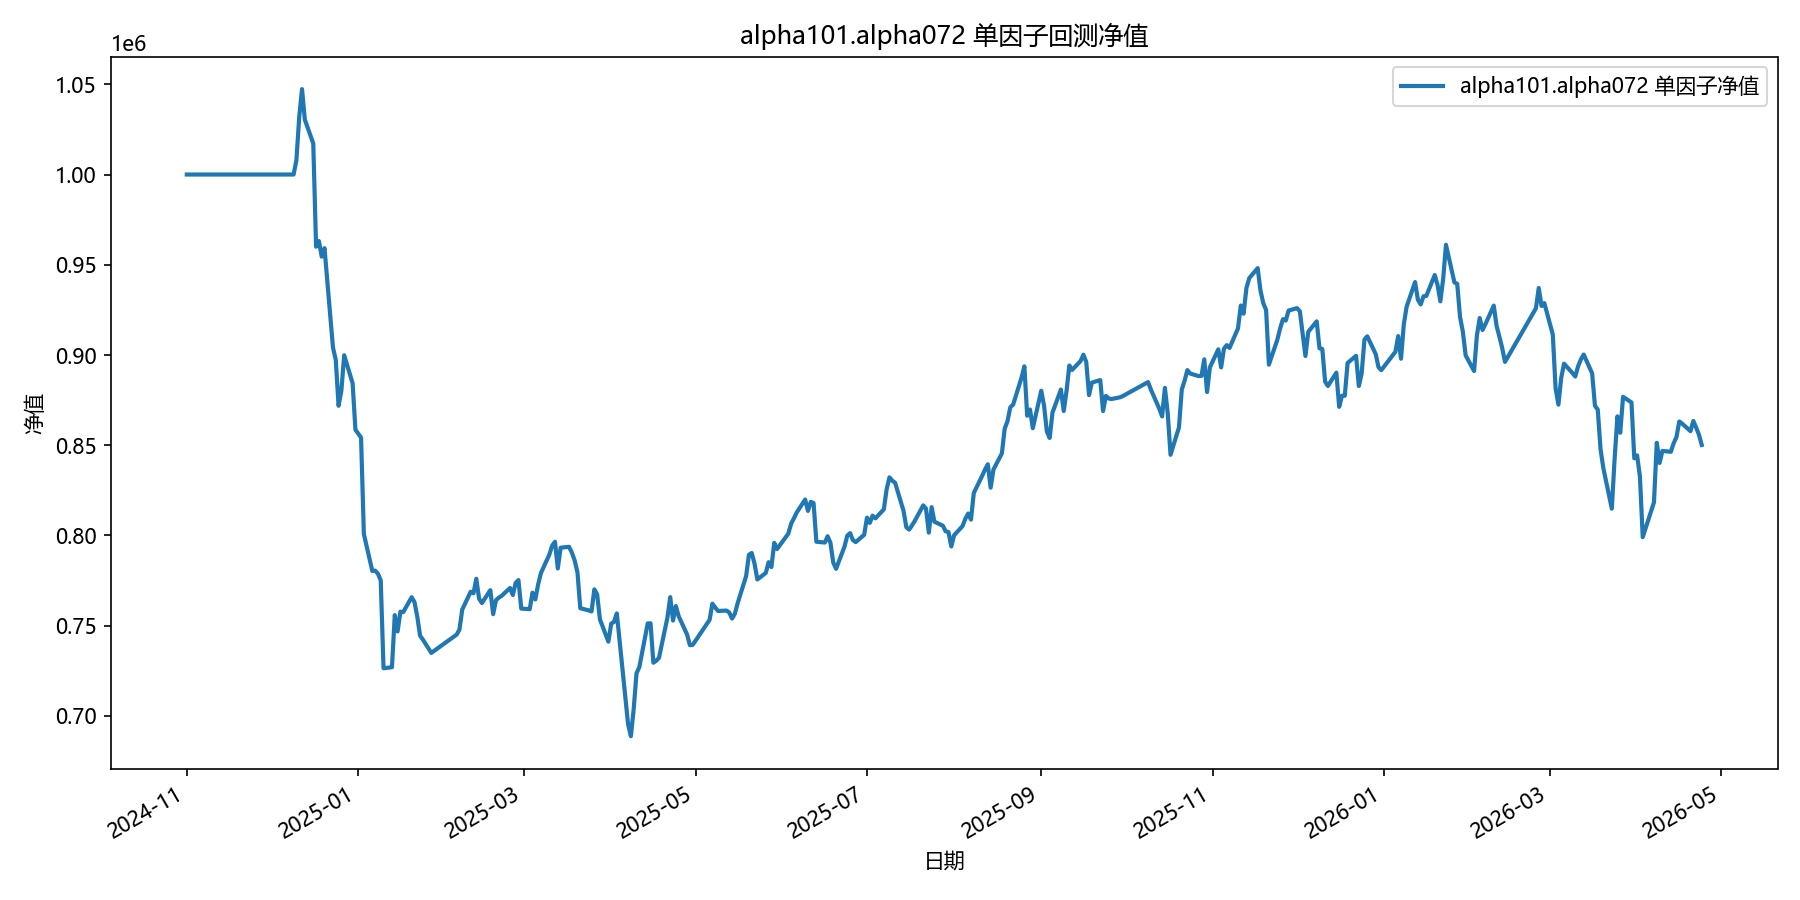

The data file committed next to this chart (first rows):
date, equity
2024-11-01, 1000000
2024-11-04, 1000000
2024-11-05, 1000000
2024-11-06, 1000000
2024-11-07, 1000000
2024-11-08, 1000000
2024-11-11, 1000000
2024-11-12, 1000000
2024-11-13, 1000000
2024-11-14, 1000000
2024-11-15, 1000000
2024-11-18, 1000000
2024-11-19, 1000000
2024-11-20, 1000000
2024-11-21, 1000000
2024-11-22, 1000000
2024-11-25, 1000000
2024-11-26, 1000000
2024-11-27, 1000000
2024-11-28, 1000000
2024-11-29, 1000000
2024-12-02, 1000000
2024-12-03, 1000000
2024-12-04, 1000000
2024-12-05, 1000000
2024-12-06, 1000000
2024-12-09, 1000000
2024-12-10, 1007893
2024-12-11, 1031856
2024-12-12, 1047312
2024-12-13, 1030421
2024-12-16, 1017172
2024-12-17, 959996
2024-12-18, 963127
2024-12-19, 954490
2024-12-20, 959180
2024-12-23, 904218
2024-12-24, 897345
2024-12-25, 871881
2024-12-26, 880247
2024-12-27, 899858
2024-12-30, 884311
2024-12-31, 858581
2025-01-02, 854284
2025-01-03, 800802
2025-01-06, 780371
2025-01-07, 780542
2025-01-08, 778872
2025-01-09, 775131
2025-01-10, 726454
2025-01-13, 727023
2025-01-14, 755884
2025-01-15, 746869
2025-01-16, 757790
2025-01-17, 757534
2025-01-20, 765791
2025-01-21, 763150
2025-01-22, 755093
2025-01-23, 744490
2025-01-24, 742305
... 299 more rows
